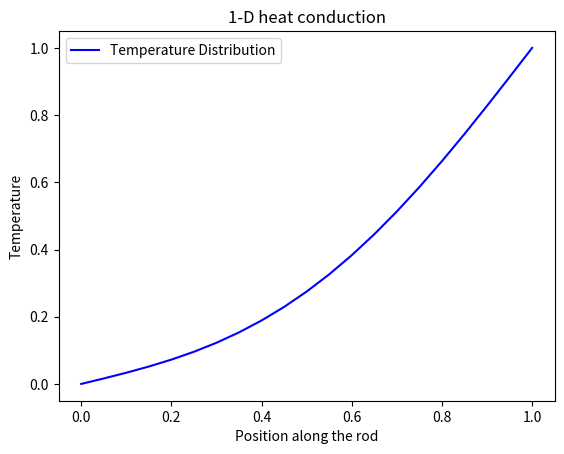

The matplotlib source for this figure: (Note: this script raises an exception after producing the figure.)
# -*- coding: utf-8 -*-
"""
Created on Wed Nov 20 01:10:27 2024

[redacted]
In this program, I will solve 1-D steady state heat conduction equation for a rod of length 1 m.
initial condition: T(t=0, x<0) = 0, T(t=0, x=1) = 1
Boundary condition: T(t=t, x=0) = 0, T(t=t, x=1) = 1
"""

# import libraries
import numpy as np
import matplotlib.pyplot as plt
from matplotlib.animation import FuncAnimation

l = 1 # rod length
n = 41 # number of grid points
# dx = l/(n-1) # distance between two adjacent grid points
max_iteration = 1000 # specifying iteration number
tolerance = 1e-6  # Convergence criteria

T = np.zeros(n) # initialize array for temperature.
T[-1] = 1 # adjusting the array according to initial condition.
print(T)

# plot setup
#plt.ion() # start interactive mode
x = np.linspace(0, 1, n)
fig, ax = plt.subplots()
line, = ax.plot(x, T, label='Temperature Distribution', color='blue')
ax.set_xlabel('Position along the rod')
ax.set_ylabel('Temperature')
ax.set_title('1-D heat conduction')
ax.legend()



def update(frame):
    global T
    T_new = T.copy()
    for i in range(1, n-1):
        T_new[i] = 0.5 * (T[i+1] + T[i-1])

    # Check for convergence
    if np.max(np.abs(T_new - T)) < tolerance:
        print(f"Converged after {frame} iterations.")
        ani.event_source.stop()  # Stop the animation if converged
    
    T[:] = T_new
    line.set_ydata(T)
    return line,

ani = FuncAnimation(fig, update, frames=max_iteration, blit=True, interval=10) 

# Save the animation as an MP4 video
ani.save("heat_conduction.mp4", writer="ffmpeg", fps=20)

plt.show()
